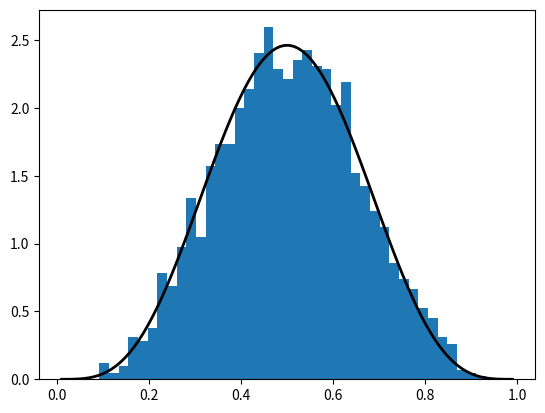
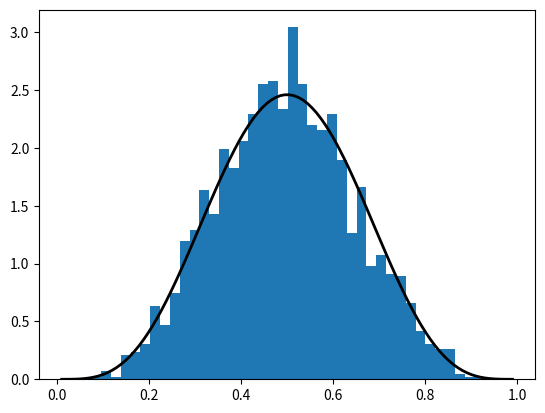
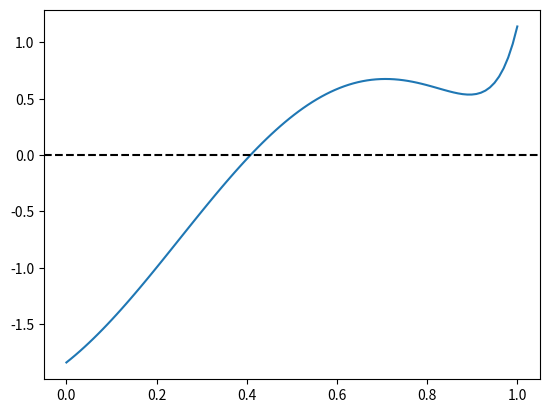
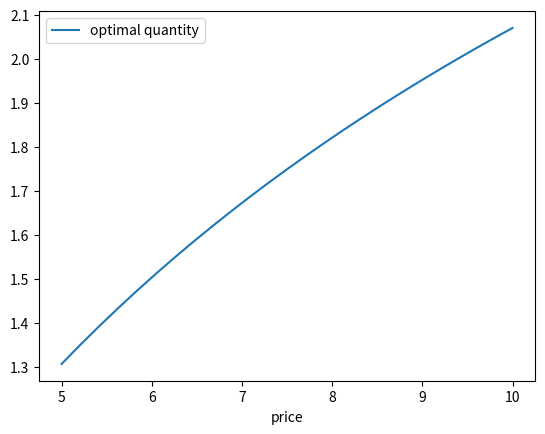

These charts were generated, in order, by the following Python code:
# Import numpy symbols to scipy namespace
from numpy import *
from numpy.random import rand, randn
from numpy.fft import fft, ifft
from numpy.lib.scimath import *

import numpy as np

a = np.identity(3)

np.random.beta(5, 5, size=3)

from scipy.stats import beta
import matplotlib.pyplot as plt
%matplotlib inline

q = beta(5, 5)      # Beta(a, b), with a = b = 5
obs = q.rvs(2000)   # 2000 observations
grid = np.linspace(0.01, 0.99, 100)

fig, ax = plt.subplots()
ax.hist(obs, bins=40, density=True)
ax.plot(grid, q.pdf(grid), 'k-', linewidth=2)
plt.show()

q.cdf(0.4)      # Cumulative distribution function

q.ppf(0.8)      # Quantile (inverse cdf) function

q.mean()

obs = beta.rvs(5, 5, size=2000)
grid = np.linspace(0.01, 0.99, 100)

fig, ax = plt.subplots()
ax.hist(obs, bins=40, density=True)
ax.plot(grid, beta.pdf(grid, 5, 5), 'k-', linewidth=2)
plt.show()

from scipy.stats import linregress

x = np.random.randn(200)
y = 2 * x + 0.1 * np.random.randn(200)
gradient, intercept, r_value, p_value, std_err = linregress(x, y)
gradient, intercept

f = lambda x: np.sin(4 * (x - 1/4)) + x + x**20 - 1
x = np.linspace(0, 1, 100)

fig, ax = plt.subplots()
ax.plot(x, f(x))
ax.axhline(ls='--', c='k')
plt.show()

def bisect(f, a, b, tol=10e-5):
    """
    Implements the bisection root finding algorithm, assuming that f is a
    real-valued function on [a, b] satisfying f(a) < 0 < f(b).
    """
    lower, upper = a, b

    while upper - lower > tol:
        middle = 0.5 * (upper + lower)
        if f(middle) > 0:   # root is between lower and middle
            lower, upper = lower, middle
        else:               # root is between middle and upper
            lower, upper = middle, upper

    return 0.5 * (upper + lower)

bisect(f, 0, 1)

from scipy.optimize import bisect

bisect(f, 0, 1)

from scipy.optimize import newton

newton(f, 0.2)   # Start the search at initial condition x = 0.2

newton(f, 0.7)   # Start the search at x = 0.7 instead

from scipy.optimize import brentq

brentq(f, 0, 1)

%timeit brentq(f, 0, 1)

%timeit bisect(f, 0, 1)

from scipy.optimize import fixed_point

fixed_point(lambda x: x**2, 10.0)  # 10.0 is an initial guess

from scipy.optimize import fminbound

fminbound(lambda x: x**2, -1, 2)  # Search in [-1, 2]

from scipy.integrate import quad

integral, error = quad(lambda x: x**2, 0, 1)
integral

for i in range(20):
    print("solution below.")

def profit(p, q):
    return p * q - np.exp(q) - 0.5 * q**2


a, b, grid_size = 5, 10, 25
prices = np.linspace(a, b, grid_size)

opt_quantity = np.empty_like(prices)
max_q = 20

for i, p in enumerate(prices):

    def loss(q):
        return - profit(p, q)
    
    opt_quantity[i] = fminbound(loss, 0, max_q)

fig, ax = plt.subplots()
ax.plot(prices, opt_quantity, label="optimal quantity")
ax.set_xlabel("price")
ax.legend()
plt.show()

